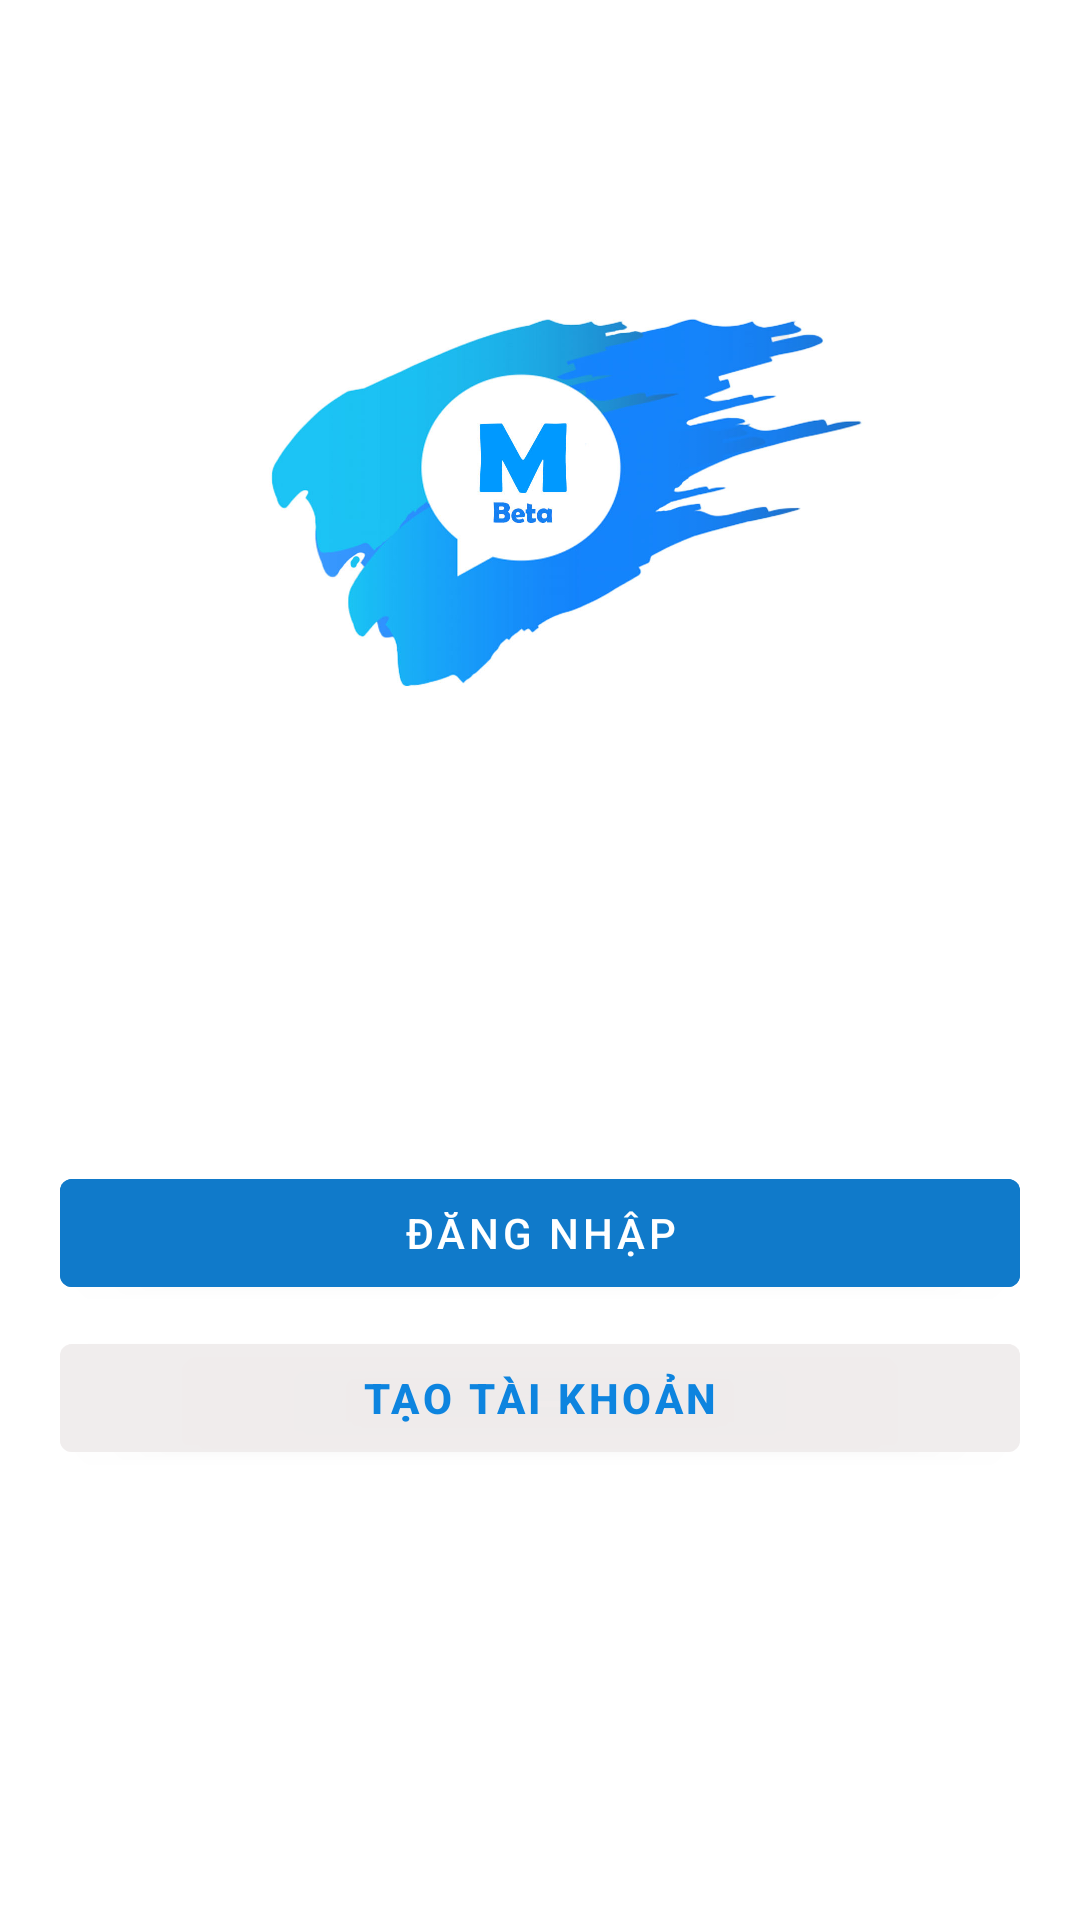

Here is an Android app screen rendered from its layout file. Give the layout XML and the strings, colors and styles it references.
<!-- AndroidManifest.xml: activity theme Theme.MessageBeta -->
<!-- res/layout/activity_main.xml -->
<?xml version="1.0" encoding="utf-8"?>
<RelativeLayout xmlns:android="http://schemas.android.com/apk/res/android"
    xmlns:app="http://schemas.android.com/apk/res-auto"
    xmlns:tools="http://schemas.android.com/tools"
    android:layout_width="match_parent"
    android:layout_height="match_parent"
    tools:context=".MainActivity">

    <ImageView
        android:layout_width="250dp"
        android:layout_height="250dp"
        android:src="@mipmap/logo"
        android:layout_centerHorizontal="true"
        android:layout_marginTop="25dp"
        />
    <Button
        android:id="@+id/login_btn"
        android:layout_width="match_parent"
        android:layout_height="wrap_content"
        android:layout_marginBottom="7dp"
        android:text="Đăng Nhập"
        android:backgroundTint="#107ACA"
        android:layout_marginLeft="20dp"
        android:layout_marginRight="20dp"
        android:layout_above="@id/register_btn"/>
    <Button
        android:id="@+id/register_btn"
        android:layout_width="match_parent"
        android:layout_height="wrap_content"
        android:text="Tạo tài khoản"
        android:textColor="#0D84DF"
        android:textStyle="bold"
        android:backgroundTint="#CCF1EDED"
        android:layout_marginLeft="20dp"
        android:layout_marginRight="20dp"
        android:layout_alignParentBottom="true"
        android:layout_marginBottom="150dp"
        />


</RelativeLayout>
<!-- resources referenced by this layout -->
<resources>
  <!-- mipmap logo: jpg bitmap (mipmap-xxhdpi, 121269 bytes) -->
  <style name="Theme.MessageBeta" parent="Theme.MaterialComponents.DayNight.NoActionBar">
          
          <item name="colorPrimary">#0384DA</item>
          <item name="colorPrimaryVariant">@color/black</item>
          <item name="colorOnPrimary">@color/white</item>
          
          <item name="colorSecondary">@color/teal_200</item>
          <item name="colorSecondaryVariant">@color/teal_700</item>
          <item name="colorOnSecondary">@color/black</item>
          
          <item name="android:statusBarColor" tools:targetApi="l">?attr/colorPrimaryVariant</item>
          
      </style>
  <color name="black">#FF000000</color>
  <color name="white">#FFFFFFFF</color>
  <color name="teal_200">#FF03DAC5</color>
  <color name="teal_700">#FF018786</color>
</resources>
